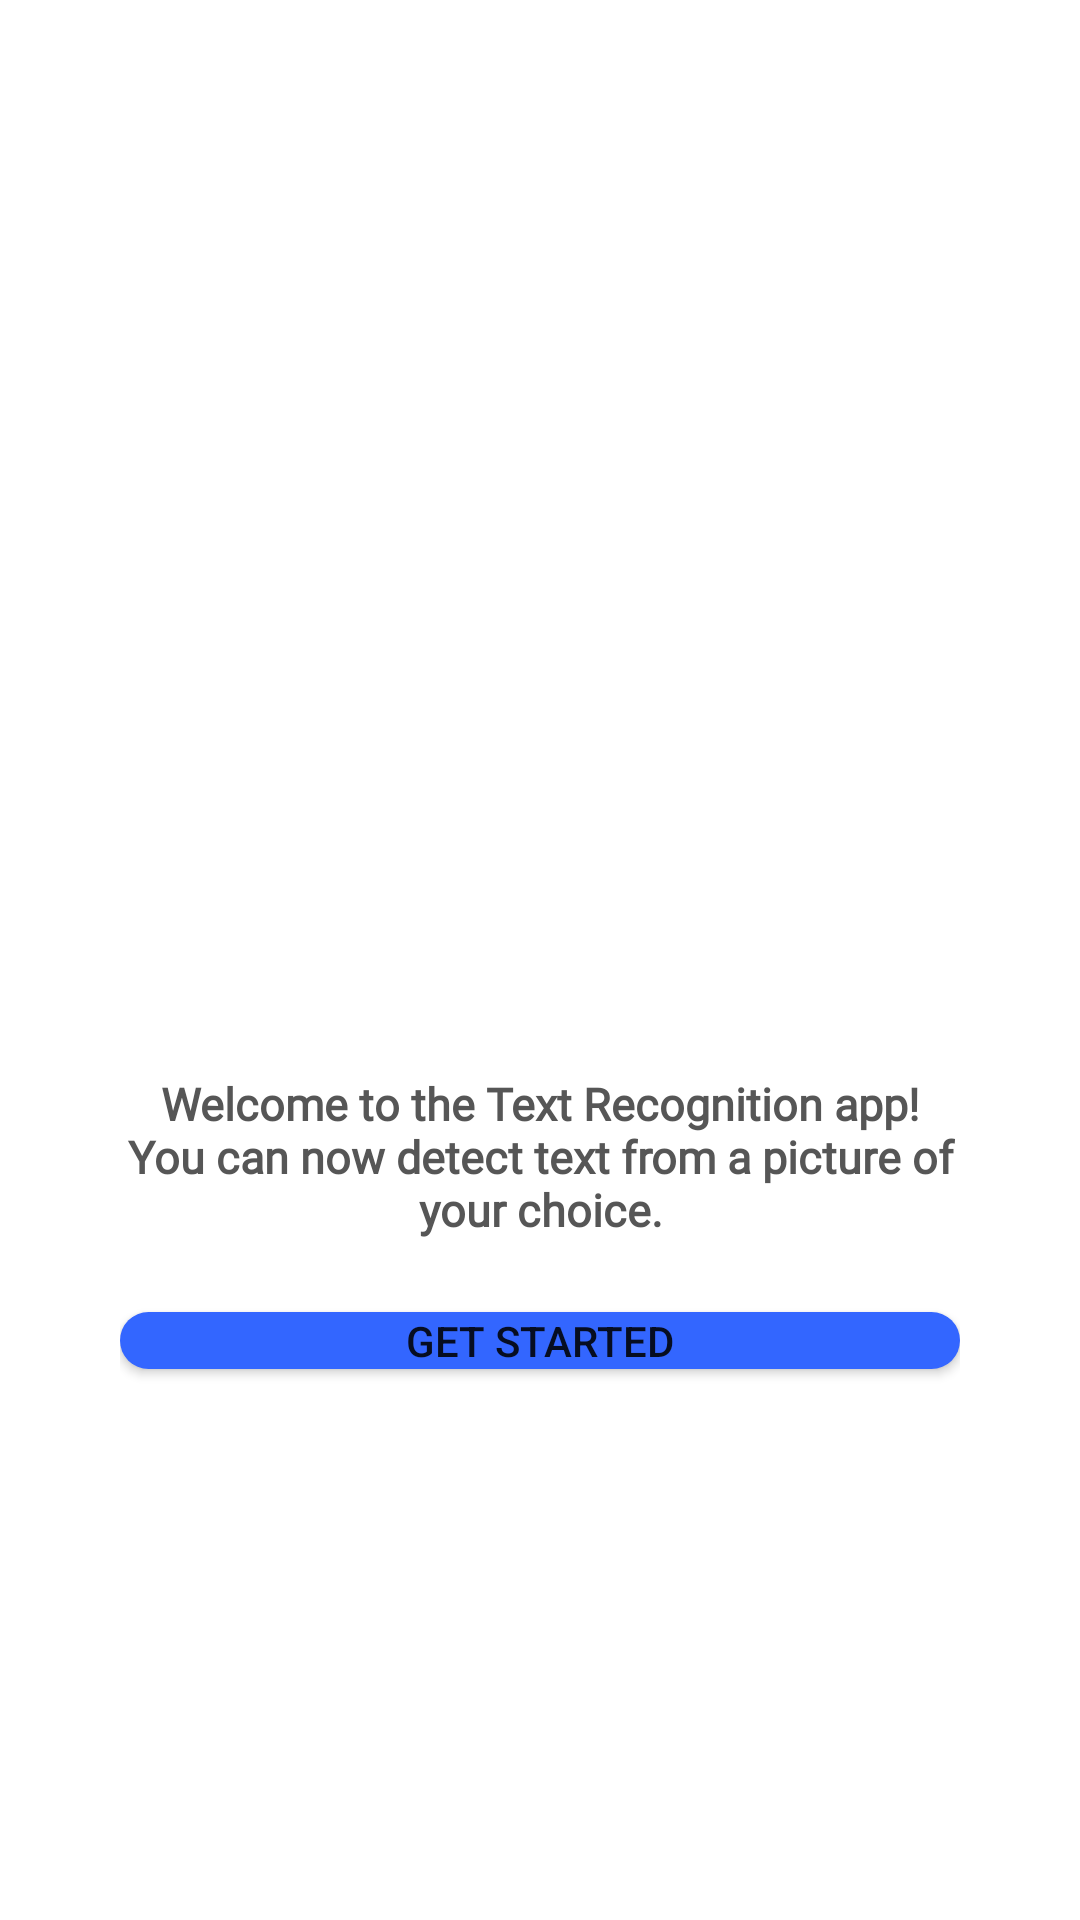

Produce the Android XML layout that renders to this screen, including the resource entries it uses.
<!-- AndroidManifest.xml: application theme Theme.TextRecognitionDemo -->
<!-- res/layout/activity_main.xml -->
<?xml version="1.0" encoding="utf-8"?>
<layout xmlns:android="http://schemas.android.com/apk/res/android"
    xmlns:app="http://schemas.android.com/apk/res-auto"
    xmlns:tools="http://schemas.android.com/tools"
    tools:context=".MainActivity">

    <LinearLayout
        android:layout_width="match_parent"
        android:layout_height="match_parent"
        android:gravity="center"
        android:orientation="vertical"
        android:padding="40dp">

        <ImageView
            android:id="@+id/scanning_image_view"
            android:layout_width="190dp"
            android:layout_height="190dp"
            android:contentDescription="@string/text_scanning_image"
            android:paddingTop="16dp"
            android:paddingBottom="16dp"
            android:src="@drawable/scanner" />

        <TextView
            android:id="@+id/welcome_text_view"
            android:layout_width="wrap_content"
            android:layout_height="wrap_content"
            android:fontFamily="@font/roboto"
            android:paddingTop="32dp"
            android:paddingBottom="8dp"
            android:text="@string/welcome_text"
            android:textAlignment="center"
            android:textColor="#565656"
            android:textSize="15sp"
            android:textStyle="bold" />

        <Button
            android:id="@+id/getStarted_button"
            android:layout_width="match_parent"
            android:layout_height="wrap_content"
            android:layout_marginTop="16dp"
            android:layout_marginBottom="48dp"
            android:background="@drawable/button_bg"
            android:minWidth="0dp"
            android:minHeight="0dp"
            android:text="@string/get_started"
            app:backgroundTint="#3366ff" />

    </LinearLayout>
</layout>
<!-- resources referenced by this layout -->
<resources>
  <!-- drawable button_bg (drawable) -->
  <?xml version="1.0" encoding="utf-8"?>
  <shape xmlns:android="http://schemas.android.com/apk/res/android">
      <solid android:color="#3366ff" />
      <corners android:radius="25dp" />
  </shape>
  <string name="get_started">Get Started</string>
  <string name="text_scanning_image">text_scanning_image</string>
  <string name="welcome_text">Welcome to the Text Recognition app! You can now detect text from a picture of your choice.</string>
  <style name="Theme.TextRecognitionDemo" parent="Theme.MaterialComponents.DayNight.NoActionBar">
          
          <item name="colorPrimary">@color/purple_500</item>
          <item name="colorPrimaryVariant">@color/purple_700</item>
          <item name="colorOnPrimary">@color/white</item>
          
          <item name="colorSecondary">@color/teal_200</item>
          <item name="colorSecondaryVariant">@color/teal_700</item>
          <item name="colorOnSecondary">@color/black</item>
          
          <item name="android:statusBarColor" tools:targetApi="l">?attr/colorPrimaryVariant</item>
          
      </style>
  <!-- not gathered from this repository: default colours our renderer supplied (Android Studio template values) -->
  <color name="purple_500">#FF6200EE</color>
  <color name="purple_700">#FF3700B3</color>
  <color name="teal_200">#FF03DAC5</color>
  <color name="teal_700">#FF018786</color>
  <color name="black">#FF000000</color>
  <color name="white">#FFFFFFFF</color>
</resources>
